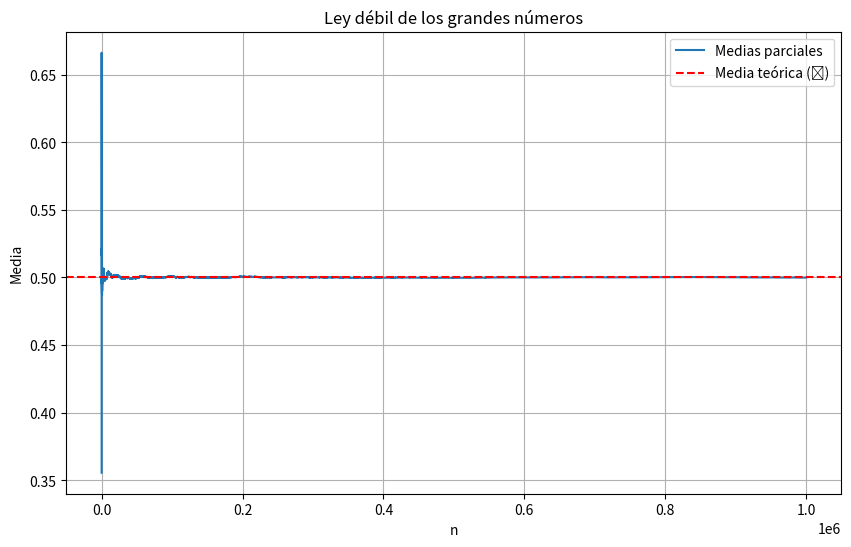

Write the Python code that produced this figure.
# Ley de debil de los grandes numeros
'''
Esta ley establece que cuando hay una secuencia de variables aleatorias independientes
y distribuidas identicamente dentro de un rango (Como (0,1)), la media de estas variables
se aproxima a su valor esperado/teorico a medida que el tamaño de la muestra aumenta y se 
van calculando las medias paciales.
'''

import numpy as np
import matplotlib.pyplot as plt

def calcular_medias_parciales(valores):
    # Las medias parciales tienden a oscilar hacia la media teórica, al inicio
    # teniendo valores que oscilan bastante pero a medida que se van calculando
    # las medias parciales se acercan mas a la media teorica
    medias_parciales = np.cumsum(valores) / np.arange(1, len(valores) + 1)
    return medias_parciales

def graficar_medias_parciales(medias_parciales, media_teorica):
    plt.figure(figsize=(10, 6))
    plt.plot(range(1, len(medias_parciales) + 1), medias_parciales, label="Medias parciales")
    plt.axhline(y=media_teorica, color='r', linestyle='--', label="Media teórica (ų)")
    plt.xlabel("n")
    plt.ylabel("Media")
    plt.title("Ley débil de los grandes números")
    plt.legend()
    plt.grid(True)
    plt.show()

def main():
    n = 1000000  # Cantidad de valores aleatorios a generar
    valores_aleatorios = np.random.uniform(0, 1, n) # Generacion de n valores aleatorios dentro de (0, 1)
    media_teorica = 0.5  # Media teórica de la distribución uniforme (ų)
    medias_parciales = calcular_medias_parciales(valores_aleatorios) # Calculo de las medias parciales
    graficar_medias_parciales(medias_parciales, media_teorica)

if __name__ == "__main__":
    main()

